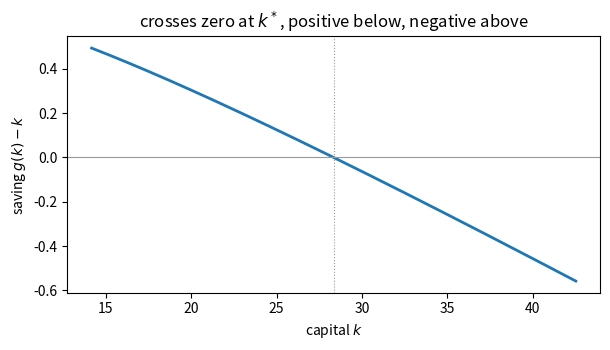

Recreate this plot in Python.
import time
import numpy as np
import matplotlib.pyplot as plt
from numpy.polynomial import chebyshev as npcheb
from scipy.linalg import ordqz
from scipy.optimize import root

np.set_printoptions(precision=6, suppress=True)

# Quarterly RBC, the calibration of Session 4 and HW1 Part B Q3
ALPHA, BETA, DELTA = 0.33, 0.99, 0.025
RHO, SIG_EPS = 0.95, 0.007

def steady_state(alpha=ALPHA, beta=BETA, delta=DELTA):
    k = ((1/beta - 1 + delta)/alpha)**(1/(alpha - 1))
    y = k**alpha
    c = y - delta*k
    return k, y, c

kss, yss, css = steady_state()
kappa = BETA*ALPHA*kss**(ALPHA - 1)
print(f"k* = {kss:.6f}   y* = {yss:.6f}   c* = {css:.6f}   kappa = {kappa:.6f}")
print("4.B5 reported k* = 28.3484 -- the cheapest cross-check available.")

def growth_matrices(alpha=ALPHA, beta=BETA, delta=DELTA, rho=RHO):
    """A E_t s' = B s,  s = (khat, z, chat).

    Rows: resource constraint, shock process, Euler equation.
    """
    k, y, c = steady_state(alpha, beta, delta)
    kap = alpha*k**(alpha - 1)*beta
    A = np.array([[k,                0.0,   0.0],
                  [0.0,              1.0,   0.0],
                  [-kap*(alpha - 1), -kap,  1.0]])
    B = np.array([[alpha*y + (1 - delta)*k, y,   -c],
                  [0.0,                     rho,  0.0],
                  [0.0,                     0.0,  1.0]])
    return A, B

A, B = growth_matrices()
print("A =\n", A, "\n\nB =\n", B)

def klein(A, B, n_x):
    """Solve A E_t s' = B s with s = (x; y), x predetermined.  Klein (2000)."""
    def stable(a, b):
        return np.abs(b) < np.abs(a)          # |omega| = |b/a| < 1

    S, T, aa, bb, Q, Z = ordqz(A, B, sort=stable, output="real")
    omega = np.abs(bb)/np.where(np.abs(aa) < 1e-14, 1e-14, np.abs(aa))
    n_unstable = int(np.sum(omega > 1 + 1e-9))

    Z11, Z21 = Z[:n_x, :n_x], Z[n_x:, :n_x]
    try:
        # If the BK count is wrong, Z11 is singular: there is no P and F to form.
        Z11i = np.linalg.inv(Z11)
        F = Z21 @ Z11i
        P = Z11 @ np.linalg.solve(S[:n_x, :n_x], T[:n_x, :n_x]) @ Z11i
    except np.linalg.LinAlgError:
        P = F = None
    return P, F, np.sort(omega), n_unstable


P, F, omega, n_unst = klein(A, B, 2)
print("eigenvalue moduli :", np.round(omega, 6))
print("outside unit circle:", n_unst, " jump variables:", 1)
print("\nk' on (khat, z):", np.round(P[0], 6))
print("c  on (khat, z):", np.round(F[0], 6))

A1, B1 = growth_matrices(alpha=0.36, beta=0.95, delta=1.0)
P1, F1, om1, nu1 = klein(A1, B1, 2)
print("P =", np.round(P1[0], 12), "   exact: [0.36, 1.0]")
print("F =", np.round(F1[0], 12), "   exact: [0.36, 1.0]")
print("roots:", np.round(om1, 6), "   1/(alpha*beta) =", round(1/(0.36*0.95), 6))

def nk_matrices(phi_pi, kappa=0.1275, sigma_is=1.0, rho_u=0.8, beta=BETA):
    A = np.array([[1.0, 0.0,          0.0],
                  [0.0, beta,         0.0],
                  [0.0, 1.0/sigma_is, 1.0]])
    B = np.array([[rho_u, 0.0,             0.0],
                  [0.0,   1.0,            -kappa],
                  [0.0,   phi_pi/sigma_is, 1.0]])
    return A, B

print(f"{'phi_pi':>7}  {'|omega|':>26}  {'unstable':>8}  verdict")
for phi in (0.0, 0.8, 1.0, 1.5, 2.5):
    Pk, _, om, nu = klein(*nk_matrices(phi), n_x=1)
    verdict = "unique" if nu == 2 else ("indeterminate" if nu < 2 else "no stable solution")
    print(f"{phi:7.1f}  {str(np.round(om, 3)):>26}  {nu:8d}  {verdict}")

def gauss_hermite(n):
    x, w = np.polynomial.hermite_e.hermegauss(n)
    return x, w/w.sum()


def make_conditions(sigma, order, alpha=ALPHA, beta=BETA, delta=DELTA, rho=RHO, n_gh=7):
    kss, yss, css = steady_state(alpha, beta, delta)
    xe, we = gauss_hermite(n_gh)

    def unpack(th):
        if order == 1:
            return (np.array([th[0], th[1], th[2], 0, 0, 0]),
                    np.array([th[3], th[4], th[5], 0, 0, 0]))
        return np.asarray(th[:6]), np.asarray(th[6:])

    def poly(p, kh, z):
        return p[0] + p[1]*kh + p[2]*z + 0.5*(p[3]*kh**2 + 2*p[4]*kh*z + p[5]*z**2)

    def Ffun(th, kh, z):
        a, b = unpack(th)
        c = max(css*np.exp(np.clip(poly(a, kh, z), -50, 50)), 1e-12)
        khp = poly(b, kh, z)
        kp = max(kss*np.exp(np.clip(khp, -50, 50)), 1e-12)
        k = kss*np.exp(kh)
        f2 = c + kp - np.exp(z)*k**alpha - (1 - delta)*k
        zp = rho*z + sigma*xe
        cp = np.maximum(css*np.exp(np.clip(poly(a, khp, zp), -50, 50)), 1e-12)
        R = alpha*np.exp(zp)*kp**(alpha - 1) + (1 - delta)
        f1 = 1.0/c - beta*np.sum(we*R/cp)
        return np.array([f1, f2])

    h = 1e-5 if order == 1 else 1e-3      # second differences divide by h^2

    def conditions(th):
        f00 = Ffun(th, 0.0, 0.0)
        out = [f00,
               (Ffun(th, h, 0) - Ffun(th, -h, 0))/(2*h),
               (Ffun(th, 0, h) - Ffun(th, 0, -h))/(2*h)]
        if order >= 2:
            out += [(Ffun(th, h, 0) - 2*f00 + Ffun(th, -h, 0))/h**2,
                    (Ffun(th, h, h) - Ffun(th, h, -h)
                     - Ffun(th, -h, h) + Ffun(th, -h, -h))/(4*h**2),
                    (Ffun(th, 0, h) - 2*f00 + Ffun(th, 0, -h))/h**2]
        return np.concatenate(out)

    return conditions


def solve_pert(sigma, order, guess=None):
    cond = make_conditions(sigma, order)
    n = 6 if order == 1 else 12
    if guess is None:
        guess = np.zeros(n)
        guess[1] = guess[4 if order == 1 else 7] = 0.5
    sol = root(cond, guess, method="hybr", tol=1e-13)
    return sol.x, float(np.max(np.abs(cond(sol.x))))

# first order at sigma = 0 IS the deterministic expansion -- compare with QZ
th0, r0 = solve_pert(0.0, 1)
print(f"matching vs QZ, max abs diff: "
      f"{max(abs(th0[4]-P[0,0]), abs(th0[5]-P[0,1]), abs(th0[1]-F[0,0]), abs(th0[2]-F[0,1])):.3e}")
print(f"constants (certainty equivalence): a0 = {th0[0]:.3e}, b0 = {th0[3]:.3e}")

g = np.concatenate([th0[:3], np.zeros(3), th0[3:], np.zeros(3)])
th2, r2 = solve_pert(SIG_EPS, 2, guess=g)
print(f"\nsecond order, worst condition residual: {r2:.2e}")
print(f"risk correction: consumption {100*th2[0]:+.5f}% of s.s., capital {100*th2[6]:+.5f}%")
print(f"first-order coefficients moved by: "
      f"{max(abs(th2[1]-th0[1]), abs(th2[2]-th0[2]), abs(th2[7]-th0[4]), abs(th2[8]-th0[5])):.2e}")

def simulate2(b, sigma, T=20000, seed=0, pruned=False):
    rng = np.random.default_rng(seed)
    eps = rng.standard_normal(T)
    z = 0.0
    if not pruned:
        kh, worst = 0.0, 0.0
        for t in range(T):
            z = RHO*z + sigma*eps[t]
            kh = b[0] + b[1]*kh + b[2]*z + 0.5*(b[3]*kh**2 + 2*b[4]*kh*z + b[5]*z**2)
            if not np.isfinite(kh) or abs(kh) > 1e3:
                return np.inf, t
            worst = max(worst, abs(kh))
        return worst, T
    k1 = k2 = worst = 0.0
    for t in range(T):
        z = RHO*z + sigma*eps[t]
        k1, k2 = (b[1]*k1 + b[2]*z,
                  b[0] + b[1]*k2 + 0.5*(b[3]*k1**2 + 2*b[4]*k1*z + b[5]*z**2))
        if not np.isfinite(k1 + k2) or abs(k1 + k2) > 1e3:
            return np.inf, t
        worst = max(worst, abs(k1 + k2))
    return worst, T


print(f"{'sigma x':>8}  {'unpruned':>22}  {'pruned':>10}")
for mult in (1, 10, 30, 60):
    sg = SIG_EPS*mult
    t1, _ = solve_pert(sg, 1)
    gg = np.concatenate([t1[:3], np.zeros(3), t1[3:], np.zeros(3)])
    t2, res = solve_pert(sg, 2, guess=gg)
    wu, tu = simulate2(t2[6:], sg, pruned=False)
    wp, _ = simulate2(t2[6:], sg, pruned=True)
    u = "exploded at t=%d" % tu if not np.isfinite(wu) else "%.4f" % wu
    print(f"{mult:8d}  {u:>22}  {wp:10.4f}")

# the measured reason not to use monomials
print("Hilbert matrix (the monomial least-squares normal matrix on [0,1]):")
for n in (3, 5, 7, 9, 11, 13):
    H = np.array([[1.0/(i + j + 1) for j in range(n)] for i in range(n)])
    print(f"   n={n:2d}   cond = {np.linalg.cond(H):.3e}")
print("\nDouble precision carries ~16 digits.  Read the last row.")

print("Interpolation matrix at n Chebyshev nodes:")
print(f"{'n':>4}  {'monomial':>12}  {'Chebyshev':>10}")
for n in (5, 9, 13, 17, 21):
    xs = np.cos(np.pi*(2*np.arange(1, n + 1) - 1)/(2*n))
    Vm = np.vander(xs, n, increasing=True)
    Vc = npcheb.chebvander(xs, n - 1)
    print(f"{n:4d}  {np.linalg.cond(Vm):12.3e}  {np.linalg.cond(Vc):10.4f}")

# what smoothness buys, and what a kink costs
smooth = lambda x: np.exp(x)*np.sin(3*x)
kinked = lambda x: np.abs(x)
xt = np.linspace(-1, 1, 20001)

print(f"{'n':>4}  {'e^x sin 3x':>14}  {'|x|':>12}")
for n in (5, 9, 17, 33, 65):
    nodes = np.cos(np.pi*(2*np.arange(1, n + 1) - 1)/(2*n))
    row = []
    for f in (smooth, kinked):
        cf = npcheb.chebfit(nodes, f(nodes), n - 1)
        row.append(np.max(np.abs(npcheb.chebval(xt, cf) - f(xt))))
    print(f"{n:4d}  {row[0]:14.3e}  {row[1]:12.3e}")

def rouwenhorst(n, rho, sigma):
    p = (1 + rho)/2
    P = np.array([[p, 1 - p], [1 - p, p]])
    for k in range(3, n + 1):
        Z = np.zeros((k, k))
        Z[:-1, :-1] += p*P; Z[:-1, 1:] += (1 - p)*P
        Z[1:, :-1] += (1 - p)*P; Z[1:, 1:] += p*P
        Z[1:-1, :] /= 2
        P = Z
    sz = sigma/np.sqrt(1 - rho**2)
    return np.linspace(-sz*np.sqrt(n - 1), sz*np.sqrt(n - 1), n), P


class Proj:
    def __init__(self, n_coef=7, n_z=7, width=0.5):
        self.alpha, self.beta, self.delta = ALPHA, BETA, DELTA
        self.logz, self.Pi = rouwenhorst(n_z, RHO, SIG_EPS)
        self.z = np.exp(self.logz)
        self.n, self.n_z = n_coef, n_z
        self.kss, _, self.css = steady_state()
        self.klo, self.khi = (1 - width)*self.kss, (1 + width)*self.kss

    def psi(self, k):
        return 2*(k - self.klo)/(self.khi - self.klo) - 1

    def cpol(self, th, k, j):
        return npcheb.chebval(self.psi(np.atleast_1d(k)), th[j])

    def resid(self, th, k, j):
        k = np.atleast_1d(k)
        c = np.maximum(self.cpol(th, k, j), 1e-10)
        y = self.z[j]*k**self.alpha + (1 - self.delta)*k
        kp = np.clip(y - c, self.klo, self.khi)
        rhs = np.zeros_like(k)
        for l in range(self.n_z):
            cp = np.maximum(self.cpol(th, kp, l), 1e-10)
            R = self.alpha*self.z[l]*kp**(self.alpha - 1) + (1 - self.delta)
            rhs += self.Pi[j, l]*R/cp
        return 1.0 - c*self.beta*rhs

    def guess(self):
        """Warm start from the first-order perturbation solution."""
        _, Fm, _, _ = klein(*growth_matrices(), n_x=2)
        nodes = np.cos(np.pi*(2*np.arange(1, self.n + 2) - 1)/(2*(self.n + 1)))
        kn = self.klo + 0.5*(nodes + 1)*(self.khi - self.klo)
        th = np.zeros((self.n_z, self.n + 1))
        for j in range(self.n_z):
            ch = Fm[0, 0]*np.log(kn/self.kss) + Fm[0, 1]*self.logz[j]
            th[j] = npcheb.chebfit(self.psi(kn), self.css*np.exp(ch), self.n)
        return th

    def nodes(self):
        r = np.cos(np.pi*(2*np.arange(1, self.n + 2) - 1)/(2*(self.n + 1)))
        return self.klo + 0.5*(r + 1)*(self.khi - self.klo)

def solve_collocation(P):
    kn = P.nodes()

    def eqs(flat):
        th = flat.reshape(P.n_z, P.n + 1)
        return np.concatenate([P.resid(th, kn, j) for j in range(P.n_z)])

    t0 = time.perf_counter()
    sol = root(eqs, P.guess().ravel(), method="hybr", tol=1e-12)
    return sol.x.reshape(P.n_z, P.n + 1), time.perf_counter() - t0, sol


def euler_err(cfun, P, n_test=2000, seed=0, band=None):
    """Graded on RANDOM points, never on the collocation nodes."""
    rng = np.random.default_rng(seed)
    lo, hi = (P.klo, P.khi) if band is None else band
    kt = rng.uniform(lo, hi, n_test)
    jt = rng.integers(0, P.n_z, n_test)
    E = np.empty(n_test)
    for i in range(n_test):
        j = int(jt[i]); c = float(cfun(np.array([kt[i]]), j)[0])
        y = P.z[j]*kt[i]**P.alpha + (1 - P.delta)*kt[i]
        kp = min(max(y - c, P.klo), P.khi)
        rhs = 0.0
        for l in range(P.n_z):
            cp = float(cfun(np.array([kp]), l)[0])
            R = P.alpha*P.z[l]*kp**(P.alpha - 1) + (1 - P.delta)
            rhs += P.Pi[j, l]*R/max(cp, 1e-12)
        E[i] = abs(1 - c*P.beta*rhs)
    return E[np.isfinite(E)]


Pj = Proj(n_coef=7)
th, secs, sol = solve_collocation(Pj)
E = euler_err(lambda k, j: Pj.cpol(th, k, j), Pj)
print(f"{(Pj.n+1)*Pj.n_z} unknowns, {secs:.3f} s, "
      f"worst residual at the nodes {np.max(np.abs(sol.fun)):.2e}")
print(f"graded off the nodes: max |E| = 10^{np.log10(E.max()):.2f}")

# plot the SAVING, not the policy -- a level plot hides everything
kg = np.linspace(Pj.klo, Pj.khi, 300)
jm = Pj.n_z//2
c_mid = Pj.cpol(th, kg, jm)
g_mid = Pj.z[jm]*kg**Pj.alpha + (1 - Pj.delta)*kg - c_mid

fig, ax = plt.subplots(figsize=(6.2, 3.6))
ax.plot(kg, g_mid - kg, lw=2)
ax.axhline(0, color="0.6", lw=0.8)
ax.axvline(Pj.kss, color="0.6", lw=0.8, ls=":")
ax.set_xlabel("capital $k$"); ax.set_ylabel("saving $g(k)-k$")
ax.set_title("crosses zero at $k^*$, positive below, negative above")
plt.tight_layout(); plt.show()

print("saving at k*:", np.interp(Pj.kss, kg, g_mid - kg))

def c_pert(order):
    if order == 1:
        _, Fm, _, _ = klein(*growth_matrices(), n_x=2)
        return lambda k, j: Pj.css*np.exp(Fm[0, 0]*np.log(np.atleast_1d(k)/Pj.kss)
                                          + Fm[0, 1]*Pj.logz[j])
    a = th2[:6]
    def f(k, j):
        kh = np.log(np.atleast_1d(k)/Pj.kss); z = Pj.logz[j]
        return Pj.css*np.exp(a[0] + a[1]*kh + a[2]*z
                             + 0.5*(a[3]*kh**2 + 2*a[4]*kh*z + a[5]*z**2))
    return f


near = (0.95*Pj.kss, 1.05*Pj.kss)
rows = [("perturbation, 1st order", c_pert(1), 4),
        ("perturbation, 2nd order", c_pert(2), 12),
        ("Chebyshev collocation", lambda k, j: Pj.cpol(th, k, j), (Pj.n+1)*Pj.n_z)]

print(f"{'method':<26} {'numbers':>8}  {'near k*':>10}  {'wide':>10}")
for name, f, store in rows:
    ew = euler_err(f, Pj); en = euler_err(f, Pj, band=near)
    print(f"{name:<26} {store:8d}  10^{np.log10(en.max()):<7.2f}  10^{np.log10(ew.max()):<7.2f}")
print("\nThe lecture's fourth row, the 4.B5 grid solver: 2,100 numbers, "
      "10^-2.82 near k*, 10^-2.51 wide.")
